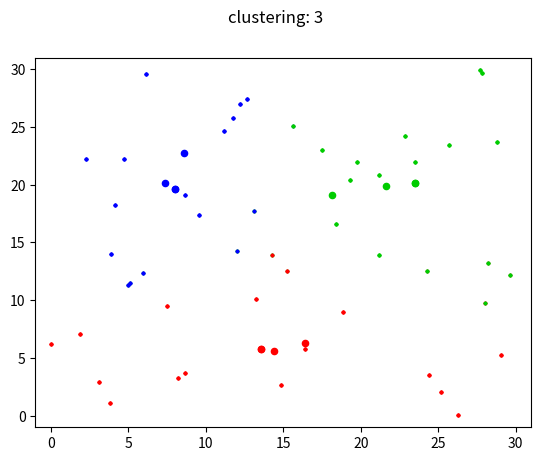

This figure's Python source:
import math
import random
import matplotlib.pyplot as plt
import matplotlib.colors as clr

# k Means Clustering algorithm
# return 'UAVs' and 'clusters'

# L          : number of clusters = number of UAVs
# deviceList : list of devices

## UAVs: [UAV0, UAV1, ...]
# each UAV : UAV0 = [x0, y0, h0], UAV1 = [x1, y1, h1], ...
# each element of x0, y0 and h0 is the vector of location, from previous t to current t
# where x0 = [x00, x01, ..., x0t], x1 = [x10, x11, ..., x1t], ...
#       y0 = [y00, y01, ..., y0t], ...
#       h0 = [h00, h01, ..., h0t], ...

## clusters: [c0_deviceList, c1_deviceList, ...]
# cK_deviceList: device list of cluster k,
#                in the form of [dev0, dev1, ...] == [[X0, Y0], [X1, Y1], ...]
def kMeansClustering(L, deviceList, width, height, H, T, display):

    # init clusters
    clusters = [] # clusters to return (each cluster contains corresponding devices)

    # clusters to return (each element indicates corresponding cluster, and contains ID of devices in the cluster)
    # in the form of '0 0 2 1 0 0 1 2 1 2 ' (an example of 3 clusters, 10 devices)
    cluster_mem_now = ''
    cluster_mem_before = ''
    
    UAVloc = [] # location of UAVs ([[x00, y00, h00], [x10, y10, h10], ...])

    for i in range(L):
        clusters.append([])
        UAVloc.append([random.random()*width, random.random()*height, H])

    # marker color for each cluster
    markerColors = []
    for i in range(L):
        mod = ((i * 6) % L) / L
        
        if i < L / 6: markerColors.append('#FF' + format(int(204*mod), '02X') + '00')
        elif i < 2*L / 6: markerColors.append('#' + format(int(255*(1-mod)), '02X') + 'CC00')
        elif i < 3*L / 6: markerColors.append('#00CC' + format(int(255*mod), '02X'))
        elif i < 4*L / 6: markerColors.append('#00' + format(int(204*(1-mod)), '02X') + 'FF')
        elif i < 5*L / 6: markerColors.append('#' + format(int(255*mod), '02X') + '00FF')
        else: markerColors.append('#FF00' + format(int(255*(1-mod)), '02X'))
    
    # do K means clustering
    # cluster = each UAV, centroid = each UAV's location, elements = devices
    count = 0
    while True:
        
        # initialize clusters as all []
        for i in range(L): clusters[i] = []
        cluster_mem_now = ''

        # assign each device to the cluster of the nearest centroid
        for i in range(len(deviceList)):

            thisDevice = deviceList[i] # [Xi, Yi]
            clusterDist = []

            # distance between device i and each cluster
            for j in range(L):
                thisCluster = UAVloc[j] # [xj0, yj0, hj0]

                # distance between device i and cluster j
                dist = math.sqrt(pow(thisDevice[0] - thisCluster[0], 2) + pow(thisDevice[1] - thisCluster[1], 2))
                clusterDist.append(dist)

            # find the cluster with the minimum distance
            minDistCluster = 0 # index of the cluster with minimum distance
            minDist = clusterDist[0]
            
            for j in range(L):
                if clusterDist[j] < minDist:
                    minDist = clusterDist[j]
                    minDistCluster = j

            # append to the cluster
            clusters[minDistCluster].append(thisDevice)
            cluster_mem_now += str(minDistCluster) + ' '

        # update each centroid as the mean of the cluster members
        for i in range(L):

            # mean of the cluster members (devices)
            mean = [0, 0]

            # for each device in the cluster
            thisCluster = clusters[i]

            # do not compute if there is no device in the cluster
            if len(thisCluster) == 0: continue

            # compute the mean
            for j in range(len(thisCluster)):
                thisDevice = thisCluster[j]
                mean[0] += thisDevice[0]
                mean[1] += thisDevice[1]

            # update the centroid ( = UAVloc )
            mean[0] /= len(thisCluster)
            mean[1] /= len(thisCluster)

            UAVloc[i][0] = mean[0]
            UAVloc[i][1] = mean[1]

        # print cluster info if display is True
        if display == True:
            plt.suptitle('clustering: ' + str(count))
            
            for i in range(L):
                plt.scatter(UAVloc[i][0], UAVloc[i][1], s=20, c=markerColors[i])
                for j in range(len(clusters[i])):
                    plt.scatter(clusters[i][j][0], clusters[i][j][1], s=3, c=markerColors[i])
                    
            plt.axis([-1, width+1, -1, height+1])
            plt.show()

        # break for the same cluster
        print('\nclustering ' + str(count))
        print('before : ' + cluster_mem_before)
        print('after  : ' + cluster_mem_now)
        if cluster_mem_now == cluster_mem_before: break

        # update cluster_mem_before
        cluster_mem_before = cluster_mem_now

        # increase count
        count += 1

    # return UAVs and clusters (not moving, stay at the initial position)
    UAVs = []
    for i in range(len(UAVloc)):
        thisUAV = []
        for t in range(T): thisUAV.append(UAVloc[i])
        UAVs.append(thisUAV)

    # return
    return (UAVs, clusters)

if __name__ == '__main__':

    # number of clusters = number of UAVs
    L = 3

    # number of devices
    deviceList = []
    devices = 50
    width = 30
    height = 30
    H = 15
    T = 10
    
    # randomly place devices
    for i in range(devices):
        xVal = random.random() * width
        yVal = random.random() * height
        device_i = [xVal, yVal]
        deviceList.append(device_i)

    # do K means clustering
    (UAVs, clusters) = kMeansClustering(L, deviceList, width, height, H, T, True)

    # print result
    print(' << UAV location >>\n')
    for i in range(L): print(UAVs[i][0])
    print('\n << clusters >>')
    for i in range(L):
        print('\ncluster No. ' + str(i))
        for j in range(len(clusters[i])):
            print(clusters[i][j])
